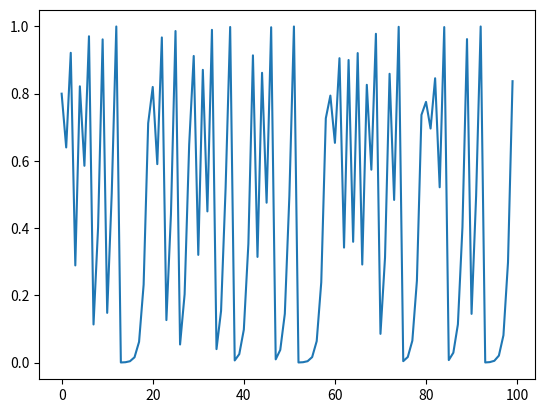

Here is the Python script that generated this plot:
import numpy as np
import matplotlib.pyplot as plt


def gen_log_map(n: int, r: float, y0: float = 0.5) -> np.array:
    """
    Generate array containing values for logistic map
    :param n: int, number of points
    :param r: float, rate
    :param y0: float, initial value
    :return: x, y where x is an array of time-vals and y is the population-vals
    """
    x = np.zeros(n)
    y = np.zeros(n)
    x[0], y[0] = 0, y0
    for i in range(n - 1):
        y[i + 1] = r * y[i] * (1 - y[i])
        x[i + 1] = i + 1
    return x, y


def main():
    # create plot of logistic map
    r = 4.0
    n = 100
    x0 = 0.8
    x, y = gen_log_map(n, r, x0)
    plt.plot(x, y)
    plt.show()


if __name__ == "__main__":
    main()
